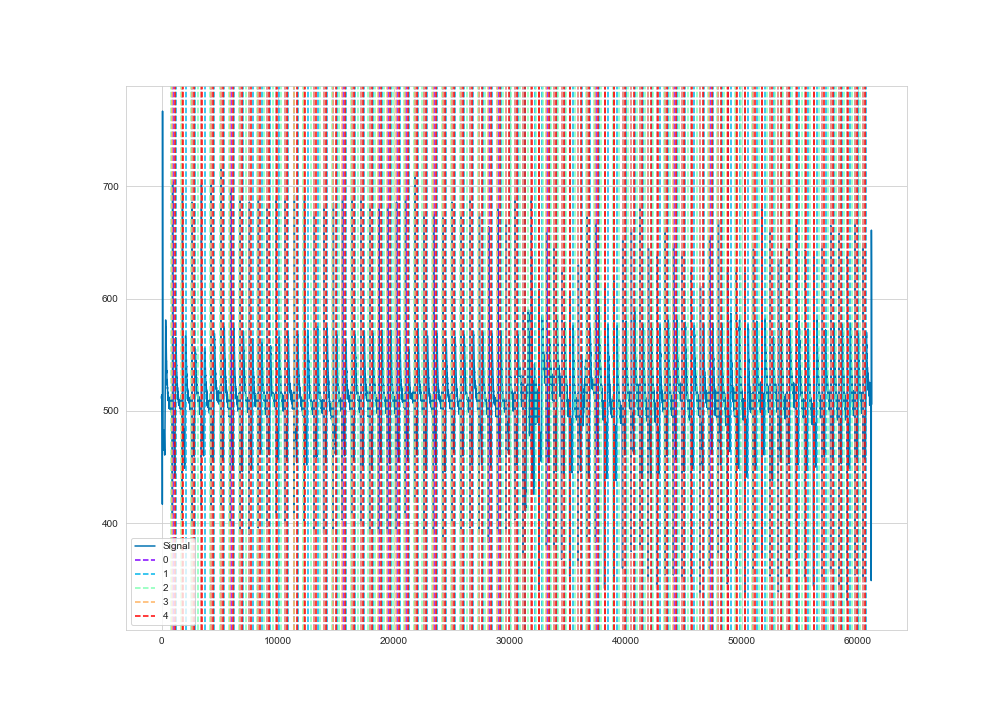

Values plotted in this chart, from the file beside it:
time, ecg
1, 513
2, 512
3, 512
4, 511
5, 511
6, 511
7, 511
8, 511
9, 512
10, 512
11, 513
12, 513
13, 513
14, 514
15, 514
16, 514
17, 513
18, 514
19, 513
20, 513
21, 513
22, 514
23, 513
24, 512
25, 511
26, 511
27, 510
28, 511
29, 512
30, 511
31, 511
32, 511
33, 511
34, 513
35, 513
36, 513
37, 514
38, 514
39, 514
40, 514
41, 513
42, 513
43, 513
44, 512
45, 511
46, 510
47, 509
48, 508
49, 506
50, 503
51, 501
52, 499
53, 497
54, 496
55, 494
56, 492
57, 491
58, 489
59, 488
60, 486
... 61,119 more rows
